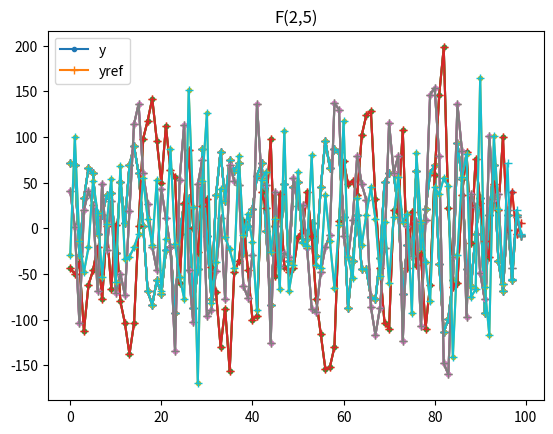

Source code (Python):
#!/usr/bin/python3
# coding=utf-8

import numpy as np
np.random.seed(1234)

###################
# FIR快速滤波算法
###################

# 代码清单 5-10
#
# F(2,2)快速FIR滤波算法
# (2抽头，一次输出2个滤波结果)
# 如果不考虑滤波系数计算的话，
# 运算量是3乘4加
def fir_2_2(x0,x1,x2,h0,h1):
    m1=(x0-x1)*h1
    m2=x1*(h0+h1)
    m3=(x1-x2)*h0

    y1=m1+m2
    y2=m2-m3
    
    return y1,y2

# 算法 5-9
#
## F(2,2)快速FIR滤波算法，另一种相同复杂度的算法
def fir_2_2a(x0,x1,x2,h0,h1):
    X0=x2+x1
    X1=-x1
    X2=x1+x0

    H0=h0
    H1=h0-h1
    H2=h1

    Y0=H0*X0
    Y1=H1*X1
    Y2=H2*X2

    y1=-Y1+Y2
    y2= Y0+Y1
    return y1,y2

# 代码清单 5-11
#
## F(2,3)快速FIR滤波算法
# (3抽头，一次输出2个滤波结果)
# 如果不考虑滤波系数计算的话，
# 运算量是4乘8加
def fir_2_3(x0,x1,x2,x3,h0,h1,h2):
    m1=(x0-x2)*h2
    m2=(x1+x2)*(h0+h1+h2)/2.
    m3=(x2-x1)*(h0-h1+h2)/2.
    m4=(x1-x3)*h0

    y2=m1+m2+m3
    y3=m2-m3-m4
    
    return y2,y3

# 代码清单 5-14
#
## F(4,4)FIR滤波算法（使用F(2,2)嵌套构成）
# (4抽头，一次输出4个滤波结果)
# 如果不考虑滤波系数计算的话，
# 运算量是3*3=9乘，4*3+4+6=22加
def fir_4_4(x0,x1,x2,x3,x4,x5,x6,h0,h1,h2,h3):
    M1=fir_2_2(x0-x2,x1-x3,x2-x4,h2   ,h3   )   
    M2=fir_2_2(x2   ,x3   ,x4   ,h0+h2,h1+h3)
    M3=fir_2_2(x2-x4,x3-x5,x4-x6,h0   ,h1   )
    
    y3=M1[0]+M2[0]
    y4=M1[1]+M2[1]
    y5=M2[0]-M3[0]
    y6=M2[1]-M3[1]
    
    return y3,y4,y5,y6

# 代码清单 5-12
#
## F(2,4)FIR滤波算法（使用F(2,2)拼接构成）
# (4抽头，一次输出2个滤波结果)
# 如果不考虑滤波系数计算的话，
# 运算量是3*2=6乘，4*2+2=10加
def fir_2_4(x0,x1,x2,x3,x4,h0,h1,h2,h3):
    y0=fir_2_2(x0,x1,x2,h2,h3)
    y1=fir_2_2(x2,x3,x4,h0,h1)
    return y0[0]+y1[0],y0[1]+y1[1]

# 代码清单 5-13
#
## F(2,5)FIR滤波算法（使用F(2,2)和F(2,3)拼接构成）
# 如果不考虑滤波系数计算的话，
# (5抽头，一次输出2个滤波结果)
# 运算量是3+4=7乘，4+8+2=14加
def fir_2_5(x0,x1,x2,x3,x4,x5,h0,h1,h2,h3,h4):
    y0=fir_2_2(x0,x1,x2,h3,h4)
    y1=fir_2_3(x2,x3,x4,x5,h0,h1,h2)
    return y0[0]+y1[0],y0[1]+y1[1]


####################
# 矩阵形式的FIR快速算法
####################

## 快速FIR滤波算法的矩阵形式
def fir_mat(A,B,C,x,h):
    X=np.dot(B,x.reshape(-1,1))
    H=np.dot(C,h.reshape(-1,1))
    Y=X*H
    y=np.dot(A,Y)
    return y.ravel()

## F(2,2)，快速FIR滤波算法的矩阵形式
def fir_2_2_mat(x0,x1,x2,h0,h1):
    A=np.array([[1,1, 0],
                [0, 1,-1]])
    B=np.array([[1,-1, 0],
                [0, 1, 0],
                [0, 1,-1]])
    C=np.array([[0, 1],
                [1, 1],
                [1, 0]])
    y=fir_mat(A,B,C,np.array([x0,x1,x2]),np.array([h0,h1]))
    return y[0],y[1]

def fir_2_2a_mat(x0,x1,x2,h0,h1):
    A=np.array([[0,-1, 1],
                [1, 1, 0]])
    B=np.array([[1, 1, 0],
                [0,-1, 0],
                [0, 1, 1]])
    C=np.array([[1, 0],
                [1,-1],
                [0, 1]])
    # 注意这里x的排列顺序是[x2 x1 x0]
    y=fir_mat(A,B,C,np.array([x2,x1,x0]),np.array([h0,h1]))
    return y[0],y[1]

## F(3,2)FIR滤波算法
# (2抽头，一次输出3个滤波结果)
# y=A*[(B*x)#(C*h)]
def fir_3_2_mat(x0,x1,x2,x3,h0,h1):
    A=np.array([[1,1, 1,0],
                [0,1,-1,0],
                [0,1, 1,1]])
    B=np.array([[1, 0,-1,0],
                [0, 1, 1,0],
                [0,-1, 1,0],
                [0,-1, 0,1]])
    C=np.array([[  0,   1],
                [ 1/2,1/2],
                [-1/2,1/2],
                [  1,   0]])
    y=fir_mat(A,B,C,np.array([x0,x1,x2,x3]),np.array([h0,h1]))
    return y[0],y[1],y[2]

## F(4,3)FIR滤波算法
# (3抽头，一次输出4个滤波结果)
# y=A*[(B*x)#(C*h)]
def fir_4_3_mat(x0,x1,x2,x3,x4,x5,h0,h1,h2):
    A=np.array([[1,1, 1,1, 1,0],
                [0,1,-1,2,-2,0],
                [0,1, 1,4, 4,0],
                [0,1,-1,8,-8,1]])
    B=np.array([[4, 0,-5, 0,1,0],
                [0,-4,-4, 1,1,0],
                [0, 4,-4,-1,1,0],
                [0,-2,-1, 2,1,0],
                [0, 2,-1,-2,1,0],
                [0, 4, 0,-5,0,1]])
    C=np.array([[  0 ,  0  , 1/4],
                [-1/6,-1/6 ,-1/6 ],
                [-1/6, 1/6 ,-1/6 ],
                [ 1/6, 1/12, 1/24],
                [ 1/6,-1/12, 1/24],
                [  1 ,  0,    0  ]])
    y=fir_mat(A,B,C,np.array([x0,x1,x2,x3,x4,x5]),np.array([h0,h1,h2]))
    return y[0],y[1],y[2],y[3]

##########
# 单元测试
##########
if True:    
    import matplotlib.pylab as plt
    
    # 测试数据
    N=100
    x=np.random.randint(-10,10,100).astype(float)
    
    print('[INF] ==== verify 2-tap FIR')
    # 生成2抽头测试FIR滤波器
    h=np.random.randint(-10,10,2).astype(float)
    y_ref=np.convolve(x, h, mode='full') # 参考答案

    # 算法验证
    y=[]
    for n in range(0,N-2,2):
        y+=fir_2_2(x[n],x[n+1],x[n+2],h[0],h[1])
    plt.title('F(2,2)')
    plt.plot(y,'.-')
    plt.plot(y_ref[1:],'+-')
    plt.legend(['y','y0','yref'])
    plt.show()
    
    y=[]
    for n in range(0,N-2,2):
        y+=fir_2_2_mat(x[n],x[n+1],x[n+2],h[0],h[1])
    plt.title('F(2,2) mat')
    plt.plot(y,'.-')
    plt.plot(y_ref[1:],'+-')
    plt.legend(['y','y0','yref'])
    plt.show()

    y=[]
    for n in range(0,N-2,2):
        y+=fir_2_2a(x[n],x[n+1],x[n+2],h[0],h[1])
    plt.title('F(2,2) a')
    plt.plot(y,'.-')
    plt.plot(y_ref[1:],'+-')
    plt.legend(['y','y0','yref'])
    plt.show()
    
    y=[]
    for n in range(0,N-2,2):
        y+=fir_2_2a_mat(x[n],x[n+1],x[n+2],h[0],h[1])
    plt.title('F(2,2) a mat')
    plt.plot(y,'.-')
    plt.plot(y_ref[1:],'+-')
    plt.legend(['y','y0','yref'])
    plt.show()
    
    y=[]
    for n in range(0,N-3,3):
        y+=fir_3_2_mat(x[n],x[n+1],x[n+2],x[n+3],h[0],h[1])
    plt.title('F(3,2) mat')
    plt.plot(y,'.-')
    plt.plot(y_ref[1:],'+-')
    plt.legend(['y','y0','yref'])
    plt.show()

    print('[INF] ==== verify 3-tap FIR')    
    # 生成3抽头测试FIR滤波器
    h=np.random.randint(-10,10,3).astype(float)
    y_ref=np.convolve(x, h, mode='full') # 参考答案

    y=[]
    for n in range(0,N-3,2):
        y+=fir_2_3(x[n],x[n+1],x[n+2],x[n+3],h[0],h[1],h[2])

    plt.title('F(2,3)')
    plt.plot(y,'.-')
    plt.plot(y_ref[2:],'+-')
    plt.legend(['y','yref'])
    plt.show()

    y=[]
    for n in range(0,N-6,4):
        y+=fir_4_3_mat(x[n],x[n+1],x[n+2],x[n+3],x[n+4],x[n+5],h[0],h[1],h[2])

    plt.title('F(4,3) mat')
    plt.plot(y,'.-')
    plt.plot(y_ref[2:],'+-')
    plt.legend(['y','yref'])
    plt.show()

    print('[INF] ==== verify 4-tap FIR')
    # 生成4抽头测试FIR滤波器
    h=np.random.randint(-10,10,4).astype(float)
    y_ref=np.convolve(x, h, mode='full')  # 参考答案

    y=[]
    for n in range(0,N-6,4):
        y+=fir_4_4(x[n],x[n+1],x[n+2],x[n+3],x[n+4],x[n+5],x[n+6],h[0],h[1],h[2],h[3])

    plt.title('F(4,4)')
    plt.plot(y,'.-')
    plt.plot(y_ref[3:],'+-')
    plt.legend(['y','yref'])
    plt.show()

    y=[]
    for n in range(0,N-4,2):
        y+=fir_2_4(x[n],x[n+1],x[n+2],x[n+3],x[n+4],h[0],h[1],h[2],h[3])

    plt.title('F(2,4)')
    plt.plot(y,'.-')
    plt.plot(y_ref[3:],'+-')
    plt.legend(['y','yref'])
    plt.show()

    print('[INF] ==== verify 5-tap FIR')
    # 生成5抽头测试FIR滤波器
    h=np.random.randint(-10,10,5).astype(float)
    y_ref=np.convolve(x, h, mode='full')  # 参考答案

    y=[]
    for n in range(0,N-5,2):
        y+=fir_2_5(x[n],x[n+1],x[n+2],x[n+3],x[n+4],x[n+5],h[0],h[1],h[2],h[3],h[4])

    plt.title('F(2,5)')
    plt.plot(y,'.-')
    plt.plot(y_ref[4:],'+-')
    plt.legend(['y','yref'])
    plt.show()
